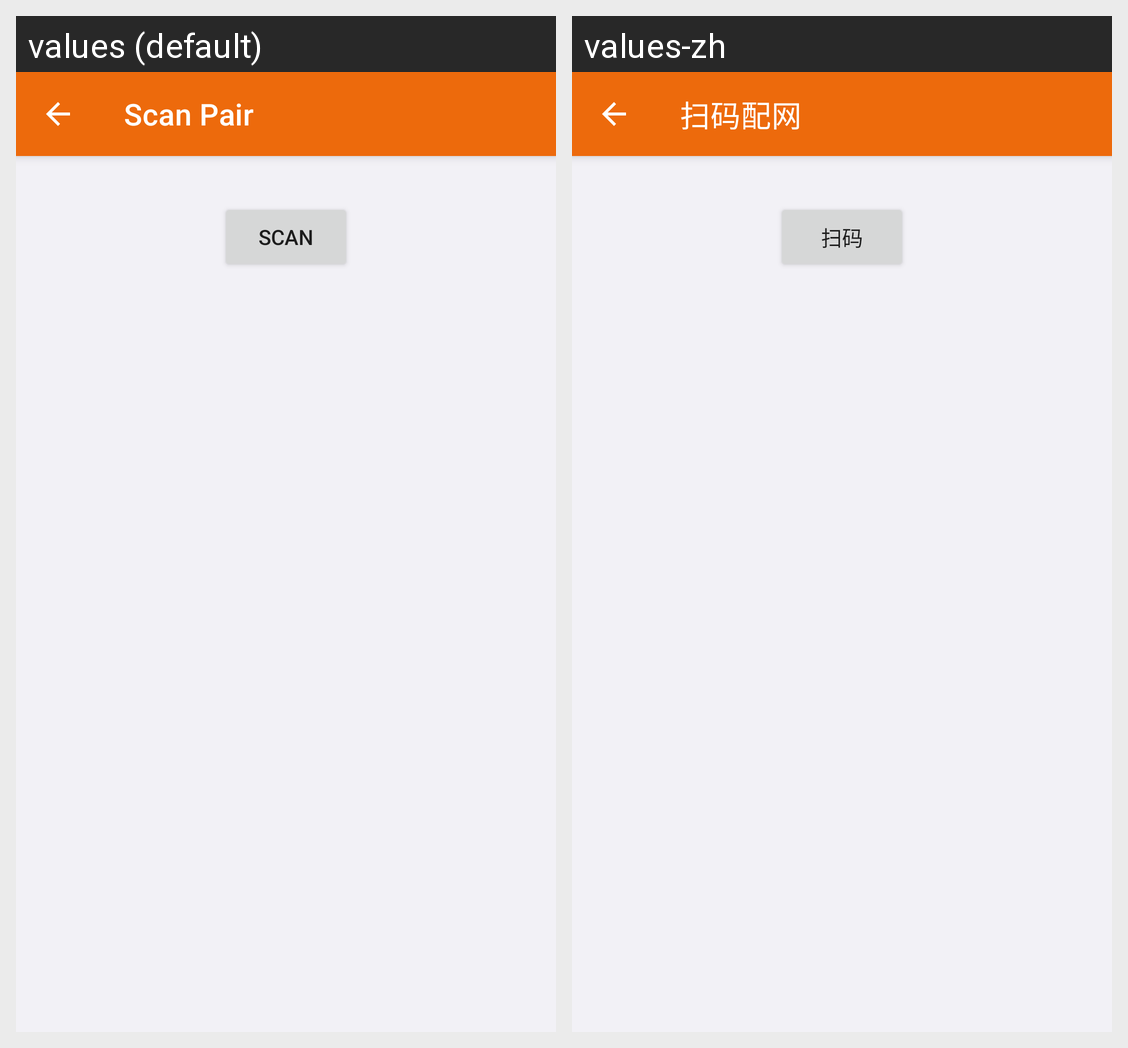

Strings drawn on this Android screen and how each of the app's shown locales translates them:
Android screen res/layout/activity_ty_scan_pair.xml rendered under 2 locales, left to right: values (default), values-zh. Device: Nexus 5 (rendered at 1080×1920; each locale shown at half size, 540×960, under a caption strip naming it); theme Theme.IotAppSample.
Strings drawn on this screen, with the default value and each locale's value (text and hints the layout hard-codes, and strings that could not be matched under every locale, appear in the picture but are not listed):

ty_pair_type_qrcode_scan
  values: Scan Pair
  values-zh: 扫码配网

ty_pair_scan_start_scan
  values: Scan
  values-zh: 扫码
